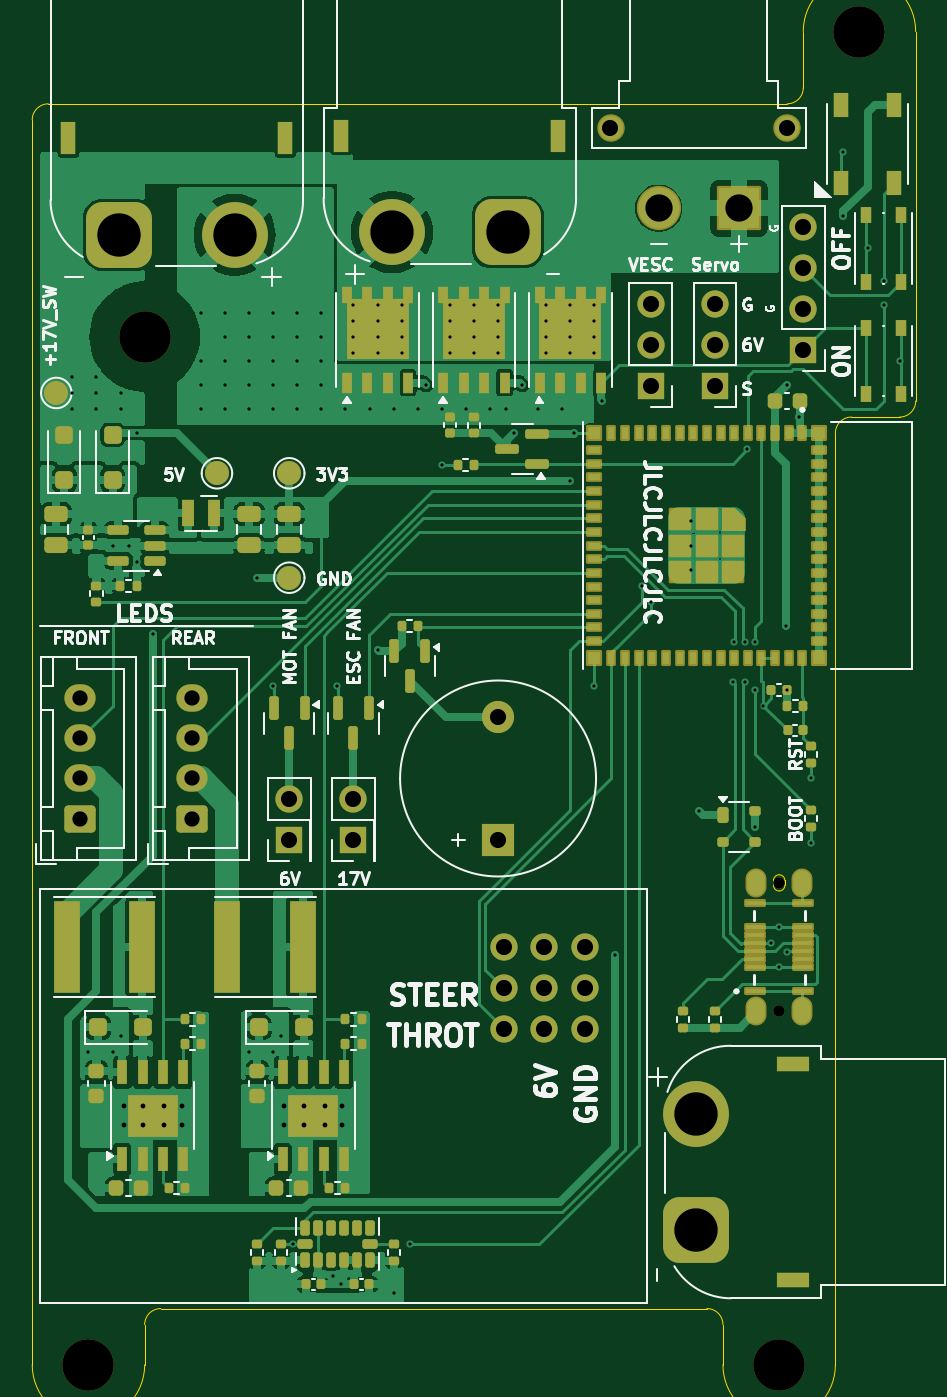
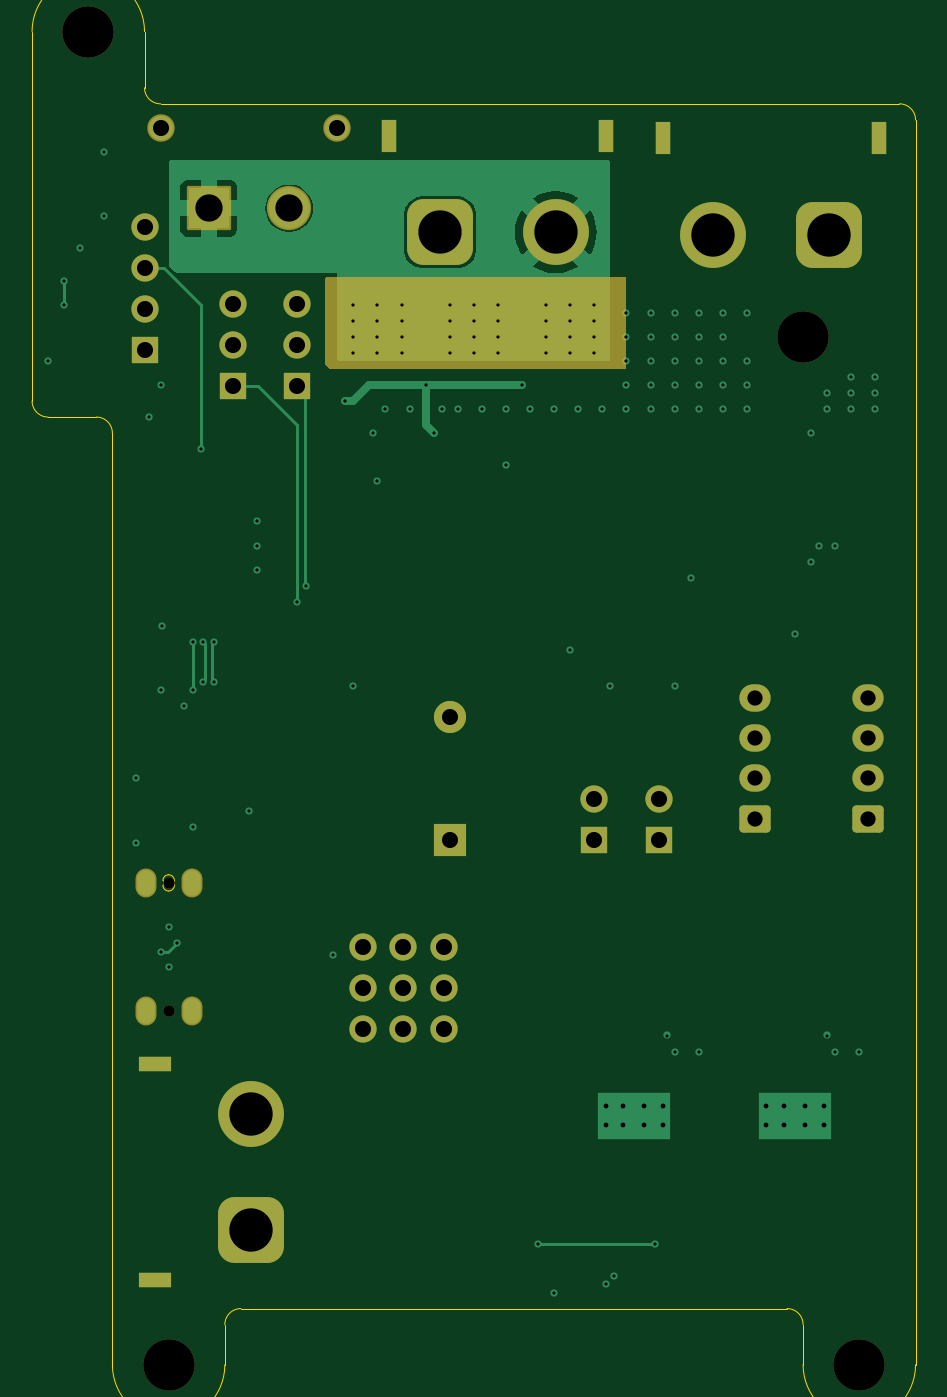
Circuit board: 13 layer files. Board 55.0 x 83.0 mm.
- bottom_copper: ECE148_Mainboard-B_Cu.gbr (20561 bytes)
- bottom_mask: ECE148_Mainboard-B_Mask.gbr (4227 bytes)
- paste: ECE148_Mainboard-B_Paste.gbr (460 bytes)
- bottom_silk: ECE148_Mainboard-B_Silkscreen.gbr (461 bytes)
- outline: ECE148_Mainboard-Edge_Cuts.gbr (2158 bytes)
- top_copper: ECE148_Mainboard-F_Cu.gbr (135461 bytes)
- top_mask: ECE148_Mainboard-F_Mask.gbr (14985 bytes)
- paste: ECE148_Mainboard-F_Paste.gbr (11680 bytes)
- top_silk: ECE148_Mainboard-F_Silkscreen.gbr (62250 bytes)
- inner_copper: ECE148_Mainboard-In1_Cu.gbr (228335 bytes)
- inner_copper: ECE148_Mainboard-In2_Cu.gbr (44687 bytes)
- drill: ECE148_Mainboard-NPTH.drl (494 bytes)
- drill: ECE148_Mainboard-PTH.drl (4365 bytes)

=== bottom_copper: ECE148_Mainboard-B_Cu.gbr (20561 bytes, source omitted) ===
=== bottom_mask: ECE148_Mainboard-B_Mask.gbr ===
%TF.GenerationSoftware,KiCad,Pcbnew,8.0.2-1*%
%TF.CreationDate,2024-11-11T16:17:41-08:00*%
%TF.ProjectId,Main_Board_V2,4d61696e-5f42-46f6-9172-645f56322e6b,rev?*%
%TF.SameCoordinates,Original*%
%TF.FileFunction,Soldermask,Bot*%
%TF.FilePolarity,Negative*%
%FSLAX46Y46*%
G04 Gerber Fmt 4.6, Leading zero omitted, Abs format (unit mm)*
G04 Created by KiCad (PCBNEW 8.0.2-1) date 2024-11-11 16:17:41*
%MOMM*%
%LPD*%
G01*
G04 APERTURE LIST*
G04 Aperture macros list*
%AMRoundRect*
0 Rectangle with rounded corners*
0 $1 Rounding radius*
0 $2 $3 $4 $5 $6 $7 $8 $9 X,Y pos of 4 corners*
0 Add a 4 corners polygon primitive as box body*
4,1,4,$2,$3,$4,$5,$6,$7,$8,$9,$2,$3,0*
0 Add four circle primitives for the rounded corners*
1,1,$1+$1,$2,$3*
1,1,$1+$1,$4,$5*
1,1,$1+$1,$6,$7*
1,1,$1+$1,$8,$9*
0 Add four rect primitives between the rounded corners*
20,1,$1+$1,$2,$3,$4,$5,0*
20,1,$1+$1,$4,$5,$6,$7,0*
20,1,$1+$1,$6,$7,$8,$9,0*
20,1,$1+$1,$8,$9,$2,$3,0*%
G04 Aperture macros list end*
%ADD10R,2.000000X2.000000*%
%ADD11C,2.000000*%
%ADD12C,1.712000*%
%ADD13RoundRect,0.102000X-1.275000X-1.275000X1.275000X-1.275000X1.275000X1.275000X-1.275000X1.275000X0*%
%ADD14C,2.754000*%
%ADD15C,3.200000*%
%ADD16C,1.700000*%
%ADD17R,0.900000X2.000000*%
%ADD18RoundRect,1.025000X-1.025000X-1.025000X1.025000X-1.025000X1.025000X1.025000X-1.025000X1.025000X0*%
%ADD19C,4.100000*%
%ADD20C,0.710000*%
%ADD21O,1.304000X1.804000*%
%ADD22R,1.700000X1.700000*%
%ADD23O,1.700000X1.700000*%
%ADD24R,2.000000X0.900000*%
%ADD25RoundRect,1.025000X-1.025000X1.025000X-1.025000X-1.025000X1.025000X-1.025000X1.025000X1.025000X0*%
%ADD26RoundRect,0.250000X0.725000X-0.600000X0.725000X0.600000X-0.725000X0.600000X-0.725000X-0.600000X0*%
%ADD27O,1.950000X1.700000*%
G04 APERTURE END LIST*
D10*
%TO.C,BZ3*%
X129000000Y-95800000D03*
D11*
X129000000Y-88200000D03*
%TD*%
D12*
%TO.C,J1*%
X136000000Y-51500000D03*
X147000000Y-51500000D03*
D13*
X144000000Y-56500000D03*
D14*
X139000000Y-56500000D03*
%TD*%
D15*
%TO.C,H2*%
X146500000Y-128500000D03*
%TD*%
D16*
%TO.C,U10*%
X134420000Y-102519492D03*
X134420000Y-105059492D03*
X134420000Y-107599492D03*
X131880000Y-102519492D03*
X131880000Y-105059492D03*
X131880000Y-107599492D03*
X129340000Y-102519492D03*
X129340000Y-105059492D03*
X129340000Y-107599492D03*
%TD*%
D17*
%TO.C,J4*%
X102250000Y-52150000D03*
X115750000Y-52150000D03*
D18*
X105400000Y-58150000D03*
D19*
X112600000Y-58150000D03*
%TD*%
D15*
%TO.C,H4*%
X107000000Y-64500000D03*
%TD*%
D20*
%TO.C,J13*%
X146500000Y-106500000D03*
X146500000Y-98500000D03*
D21*
X145070000Y-106500000D03*
X145070000Y-98500000D03*
X147930000Y-106500000D03*
X147930000Y-98500000D03*
%TD*%
D15*
%TO.C,H3*%
X151500000Y-45500000D03*
%TD*%
D17*
%TO.C,J8*%
X119250000Y-52000000D03*
X132750000Y-52000000D03*
D18*
X129600000Y-58000000D03*
D19*
X122400000Y-58000000D03*
%TD*%
D22*
%TO.C,J5*%
X148000000Y-65300000D03*
D23*
X148000000Y-62760000D03*
X148000000Y-60220000D03*
X148000000Y-57680000D03*
%TD*%
D24*
%TO.C,J6*%
X147350000Y-109750000D03*
X147350000Y-123250000D03*
D25*
X141350000Y-120100000D03*
D19*
X141350000Y-112900000D03*
%TD*%
D22*
%TO.C,M2*%
X120000000Y-95837500D03*
D23*
X120000000Y-93297500D03*
%TD*%
D22*
%TO.C,J7*%
X138500000Y-67540000D03*
D23*
X138500000Y-65000000D03*
X138500000Y-62460000D03*
%TD*%
D22*
%TO.C,J2*%
X142500000Y-67540000D03*
D23*
X142500000Y-65000000D03*
X142500000Y-62460000D03*
%TD*%
D26*
%TO.C,J3*%
X102975000Y-94500000D03*
D27*
X102975000Y-92000000D03*
X102975000Y-89500000D03*
X102975000Y-87000000D03*
%TD*%
D15*
%TO.C,H1*%
X103500000Y-128500000D03*
%TD*%
D26*
%TO.C,J12*%
X109975000Y-94500000D03*
D27*
X109975000Y-92000000D03*
X109975000Y-89500000D03*
X109975000Y-87000000D03*
%TD*%
D22*
%TO.C,M3*%
X116000000Y-95837500D03*
D23*
X116000000Y-93297500D03*
%TD*%
G36*
X136709191Y-60768907D02*
G01*
X136745155Y-60818407D01*
X136750000Y-60849000D01*
X136750000Y-66208992D01*
X136731093Y-66267183D01*
X136721004Y-66278996D01*
X136528996Y-66471004D01*
X136474479Y-66498781D01*
X136458992Y-66500000D01*
X118099000Y-66500000D01*
X118040809Y-66481093D01*
X118004845Y-66431593D01*
X118000000Y-66401000D01*
X118000000Y-60849000D01*
X118018907Y-60790809D01*
X118068407Y-60754845D01*
X118099000Y-60750000D01*
X136651000Y-60750000D01*
X136709191Y-60768907D01*
G37*
M02*

=== paste: ECE148_Mainboard-B_Paste.gbr ===
%TF.GenerationSoftware,KiCad,Pcbnew,8.0.2-1*%
%TF.CreationDate,2024-11-11T16:17:41-08:00*%
%TF.ProjectId,Main_Board_V2,4d61696e-5f42-46f6-9172-645f56322e6b,rev?*%
%TF.SameCoordinates,Original*%
%TF.FileFunction,Paste,Bot*%
%TF.FilePolarity,Positive*%
%FSLAX46Y46*%
G04 Gerber Fmt 4.6, Leading zero omitted, Abs format (unit mm)*
G04 Created by KiCad (PCBNEW 8.0.2-1) date 2024-11-11 16:17:41*
%MOMM*%
%LPD*%
G01*
G04 APERTURE LIST*
G04 APERTURE END LIST*
M02*

=== bottom_silk: ECE148_Mainboard-B_Silkscreen.gbr ===
%TF.GenerationSoftware,KiCad,Pcbnew,8.0.2-1*%
%TF.CreationDate,2024-11-11T16:17:41-08:00*%
%TF.ProjectId,Main_Board_V2,4d61696e-5f42-46f6-9172-645f56322e6b,rev?*%
%TF.SameCoordinates,Original*%
%TF.FileFunction,Legend,Bot*%
%TF.FilePolarity,Positive*%
%FSLAX46Y46*%
G04 Gerber Fmt 4.6, Leading zero omitted, Abs format (unit mm)*
G04 Created by KiCad (PCBNEW 8.0.2-1) date 2024-11-11 16:17:41*
%MOMM*%
%LPD*%
G01*
G04 APERTURE LIST*
G04 APERTURE END LIST*
M02*

=== outline: ECE148_Mainboard-Edge_Cuts.gbr ===
%TF.GenerationSoftware,KiCad,Pcbnew,8.0.2-1*%
%TF.CreationDate,2024-11-11T16:17:41-08:00*%
%TF.ProjectId,Main_Board_V2,4d61696e-5f42-46f6-9172-645f56322e6b,rev?*%
%TF.SameCoordinates,Original*%
%TF.FileFunction,Profile,NP*%
%FSLAX46Y46*%
G04 Gerber Fmt 4.6, Leading zero omitted, Abs format (unit mm)*
G04 Created by KiCad (PCBNEW 8.0.2-1) date 2024-11-11 16:17:41*
%MOMM*%
%LPD*%
G01*
G04 APERTURE LIST*
%TA.AperFunction,Profile*%
%ADD10C,0.050000*%
%TD*%
%TA.AperFunction,Profile*%
%ADD11C,0.010000*%
%TD*%
G04 APERTURE END LIST*
D10*
X155000000Y-68500000D02*
G75*
G02*
X154000000Y-69500000I-1000000J0D01*
G01*
X107000000Y-128500000D02*
X107000000Y-126000000D01*
X154000000Y-69500000D02*
X151000000Y-69500000D01*
X100000000Y-128500000D02*
X100000000Y-125000000D01*
X142000000Y-125000000D02*
X108000000Y-125000000D01*
X100000000Y-51000000D02*
G75*
G02*
X101000000Y-50000000I1000000J0D01*
G01*
X147999999Y-48999999D02*
G75*
G02*
X146999999Y-49999999I-999999J-1D01*
G01*
X148000000Y-45500000D02*
X148000000Y-49000000D01*
X101000000Y-50000000D02*
X147000000Y-50000000D01*
X155000000Y-45500000D02*
X155000000Y-68500000D01*
X150000000Y-70500000D02*
X150000000Y-128500000D01*
X141999999Y-125000001D02*
G75*
G02*
X142999999Y-126000001I1J-999999D01*
G01*
X100000000Y-125000000D02*
X100000000Y-51000000D01*
X148000000Y-45500000D02*
G75*
G02*
X155000000Y-45500000I3500000J0D01*
G01*
X107000001Y-126000001D02*
G75*
G02*
X108000001Y-125000001I999999J1D01*
G01*
X107000000Y-128500000D02*
G75*
G02*
X100000000Y-128500000I-3500000J0D01*
G01*
X150000001Y-70500001D02*
G75*
G02*
X151000001Y-69500001I999999J1D01*
G01*
X143000000Y-128500000D02*
X143000000Y-126000000D01*
X150000000Y-128500000D02*
G75*
G02*
X143000000Y-128500000I-3500000J0D01*
G01*
D11*
%TO.C,J13*%
X146145000Y-98650000D02*
X146145000Y-98350000D01*
X146855000Y-98350000D02*
X146855000Y-98650000D01*
X146145000Y-98350000D02*
G75*
G02*
X146500000Y-97995000I355000J0D01*
G01*
X146500000Y-97995000D02*
G75*
G02*
X146855000Y-98350000I0J-355000D01*
G01*
X146500000Y-99005000D02*
G75*
G02*
X146145000Y-98650000I0J355000D01*
G01*
X146855000Y-98650000D02*
G75*
G02*
X146500000Y-99005000I-355000J0D01*
G01*
%TD*%
M02*

=== top_copper: ECE148_Mainboard-F_Cu.gbr (135461 bytes, source omitted) ===
=== top_mask: ECE148_Mainboard-F_Mask.gbr (14985 bytes, source omitted) ===
=== paste: ECE148_Mainboard-F_Paste.gbr (11680 bytes, source omitted) ===
=== top_silk: ECE148_Mainboard-F_Silkscreen.gbr (62250 bytes, source omitted) ===
=== inner_copper: ECE148_Mainboard-In1_Cu.gbr (228335 bytes, source omitted) ===
=== inner_copper: ECE148_Mainboard-In2_Cu.gbr (44687 bytes, source omitted) ===
=== drill: ECE148_Mainboard-NPTH.drl ===
M48
; DRILL file {KiCad 8.0.2-1} date 2024-11-11T16:17:36-0800
; FORMAT={-:-/ absolute / inch / decimal}
; #@! TF.CreationDate,2024-11-11T16:17:36-08:00
; #@! TF.GenerationSoftware,Kicad,Pcbnew,8.0.2-1
; #@! TF.FileFunction,NonPlated,1,4,NPTH
FMAT,2
INCH
; #@! TA.AperFunction,NonPlated,NPTH,ComponentDrill
T1C0.0280
; #@! TA.AperFunction,NonPlated,NPTH,ComponentDrill
T2C0.1260
%
G90
G05
T1
X5.7677Y-3.878
X5.7677Y-4.1929
T2
X4.0748Y-5.0591
X4.2126Y-2.5394
X5.7677Y-5.0591
X5.9646Y-1.7913
M30

=== drill: ECE148_Mainboard-PTH.drl ===
M48
; DRILL file {KiCad 8.0.2-1} date 2024-11-11T16:17:36-0800
; FORMAT={-:-/ absolute / inch / decimal}
; #@! TF.CreationDate,2024-11-11T16:17:36-08:00
; #@! TF.GenerationSoftware,Kicad,Pcbnew,8.0.2-1
; #@! TF.FileFunction,Plated,1,4,PTH
FMAT,2
INCH
; #@! TA.AperFunction,Plated,PTH,ViaDrill
T1C0.0079
; #@! TA.AperFunction,Plated,PTH,ComponentDrill
T2C0.0118
; #@! TA.AperFunction,Plated,PTH,ComponentDrill
T3C0.0236
; #@! TA.AperFunction,Plated,PTH,ComponentDrill
T4C0.0374
; #@! TA.AperFunction,Plated,PTH,ComponentDrill
T5C0.0394
; #@! TA.AperFunction,Plated,PTH,ComponentDrill
T6C0.0669
; #@! TA.AperFunction,Plated,PTH,ComponentDrill
T7C0.1063
%
G90
G05
T1
X4.0354Y-2.6378
X4.0354Y-2.6772
X4.0354Y-2.7165
X4.0748Y-4.2913
X4.0945Y-2.6378
X4.0945Y-2.6772
X4.0945Y-2.7165
X4.1339Y-3.0512
X4.1339Y-4.2913
X4.1535Y-2.6772
X4.1535Y-2.7165
X4.1535Y-4.252
X4.1732Y-3.0512
X4.1929Y-2.7756
X4.1929Y-3.0906
X4.2323Y-3.2677
X4.3504Y-2.4803
X4.3504Y-2.5984
X4.3504Y-2.6575
X4.3504Y-2.7165
X4.4094Y-2.4803
X4.4094Y-2.5394
X4.4094Y-2.5984
X4.4094Y-2.6575
X4.4094Y-2.7165
X4.4685Y-2.4803
X4.4685Y-2.5394
X4.4685Y-2.5984
X4.4685Y-2.6575
X4.4685Y-2.7165
X4.4685Y-4.2913
X4.4882Y-3.1299
X4.5276Y-2.4803
X4.5276Y-2.5394
X4.5276Y-2.5984
X4.5276Y-2.6575
X4.5276Y-2.7165
X4.5276Y-3.3957
X4.5276Y-4.2913
X4.5472Y-4.252
X4.5768Y-4.7634
X4.5866Y-2.4803
X4.5866Y-2.5394
X4.5866Y-2.5984
X4.5866Y-2.6575
X4.5866Y-2.7165
X4.6457Y-2.4803
X4.6457Y-2.5394
X4.6457Y-2.5984
X4.6457Y-2.6575
X4.6457Y-2.7165
X4.6752Y-4.8425
X4.685Y-3.3957
X4.6949Y-4.8622
X4.7047Y-2.7165
X4.7244Y-2.4606
X4.7244Y-2.5
X4.7244Y-2.5394
X4.7244Y-2.5787
X4.7638Y-2.7165
X4.7835Y-2.4606
X4.7835Y-2.5
X4.7835Y-2.5394
X4.7835Y-2.5787
X4.7835Y-3.3071
X4.8228Y-2.7165
X4.8228Y-4.8819
X4.8425Y-2.4606
X4.8425Y-2.5
X4.8425Y-2.5394
X4.8425Y-2.5787
X4.8622Y-4.7638
X4.8819Y-2.7165
X4.9016Y-2.6575
X4.9409Y-2.7165
X4.9409Y-2.8543
X4.9606Y-2.4606
X4.9606Y-2.5
X4.9606Y-2.5394
X4.9606Y-2.5787
X5.0Y-2.7165
X5.0197Y-2.4606
X5.0197Y-2.5
X5.0197Y-2.5394
X5.0197Y-2.5787
X5.0591Y-2.7165
X5.0787Y-2.4606
X5.0787Y-2.5
X5.0787Y-2.5394
X5.0787Y-2.5787
X5.0984Y-2.7165
X5.1181Y-2.7756
X5.1378Y-2.6575
X5.1772Y-2.7165
X5.1969Y-2.4606
X5.1969Y-2.5
X5.1969Y-2.5394
X5.1969Y-2.5787
X5.2362Y-2.7165
X5.2559Y-2.4606
X5.2559Y-2.5
X5.2559Y-2.5394
X5.2559Y-2.5787
X5.2559Y-2.8937
X5.2657Y-2.7756
X5.315Y-2.4606
X5.315Y-2.5
X5.315Y-2.5394
X5.315Y-2.5787
X5.315Y-3.3957
X5.3346Y-2.6969
X5.3642Y-4.0551
X5.4319Y-3.1508
X5.4528Y-3.189
X5.5512Y-2.9921
X5.5512Y-3.0512
X5.5512Y-3.1102
X5.5709Y-3.7008
X5.6555Y-3.3858
X5.6575Y-3.2874
X5.6831Y-3.2873
X5.6831Y-3.3858
X5.689Y-2.815
X5.7077Y-3.4055
X5.7087Y-3.2874
X5.7087Y-3.7402
X5.7293Y-3.4445
X5.748Y-4.0246
X5.7677Y-3.9862
X5.7677Y-4.0846
X5.7844Y-3.248
X5.7873Y-4.0463
X5.7874Y-2.6575
X5.7874Y-3.4055
X5.8169Y-2.7362
X5.8465Y-3.622
X5.8465Y-3.7795
X5.9252Y-2.0866
X5.9252Y-2.2441
X5.9843Y-2.3228
X6.0236Y-2.4016
X6.0236Y-2.4606
X6.063Y-2.5984
T2
X4.1614Y-4.4252
X4.1614Y-4.4724
X4.2087Y-4.4252
X4.2087Y-4.4724
X4.2598Y-4.4252
X4.2598Y-4.4724
X4.3031Y-4.4252
X4.3031Y-4.4724
X4.5551Y-4.4252
X4.5551Y-4.4724
X4.6024Y-4.4252
X4.6024Y-4.4724
X4.6535Y-4.4252
X4.6535Y-4.4724
X4.6969Y-4.4252
X4.6969Y-4.4724
T4
X4.0541Y-3.4252
X4.0541Y-3.5236
X4.0541Y-3.622
X4.0541Y-3.7205
X4.3297Y-3.4252
X4.3297Y-3.5236
X4.3297Y-3.622
X4.3297Y-3.7205
T5
X4.5669Y-3.6731
X4.5669Y-3.7731
X4.7244Y-3.6731
X4.7244Y-3.7731
X5.0787Y-3.4724
X5.0787Y-3.7717
X5.0921Y-4.0362
X5.0921Y-4.1362
X5.0921Y-4.2362
X5.1921Y-4.0362
X5.1921Y-4.1362
X5.1921Y-4.2362
X5.2921Y-4.0362
X5.2921Y-4.1362
X5.2921Y-4.2362
X5.3543Y-2.0276
X5.4528Y-2.4591
X5.4528Y-2.5591
X5.4528Y-2.6591
X5.6102Y-2.4591
X5.6102Y-2.5591
X5.6102Y-2.6591
X5.7874Y-2.0276
X5.8268Y-2.2709
X5.8268Y-2.3709
X5.8268Y-2.4709
X5.8268Y-2.5709
T6
X5.4724Y-2.2244
X5.6693Y-2.2244
T7
X4.1496Y-2.2894
X4.4331Y-2.2894
X4.8189Y-2.2835
X5.1024Y-2.2835
X5.565Y-4.4449
X5.565Y-4.7283
T3
G00X4.0256Y-2.0315
M15
G01X4.0256Y-2.0748
M16
G05
G00X4.5571Y-2.0315
M15
G01X4.5571Y-2.0748
M16
G05
G00X4.6949Y-2.0256
M15
G01X4.6949Y-2.0689
M16
G05
G00X5.2264Y-2.0256
M15
G01X5.2264Y-2.0689
M16
G05
G00X5.7114Y-3.8878
M15
G01X5.7114Y-3.8681
M16
G05
G00X5.7114Y-4.2028
M15
G01X5.7114Y-4.1831
M16
G05
G00X5.8228Y-4.3209
M15
G01X5.7795Y-4.3209
M16
G05
G00X5.8228Y-4.8524
M15
G01X5.7795Y-4.8524
M16
G05
G00X5.824Y-3.8878
M15
G01X5.824Y-3.8681
M16
G05
G00X5.824Y-4.2028
M15
G01X5.824Y-4.1831
M16
G05
M30

